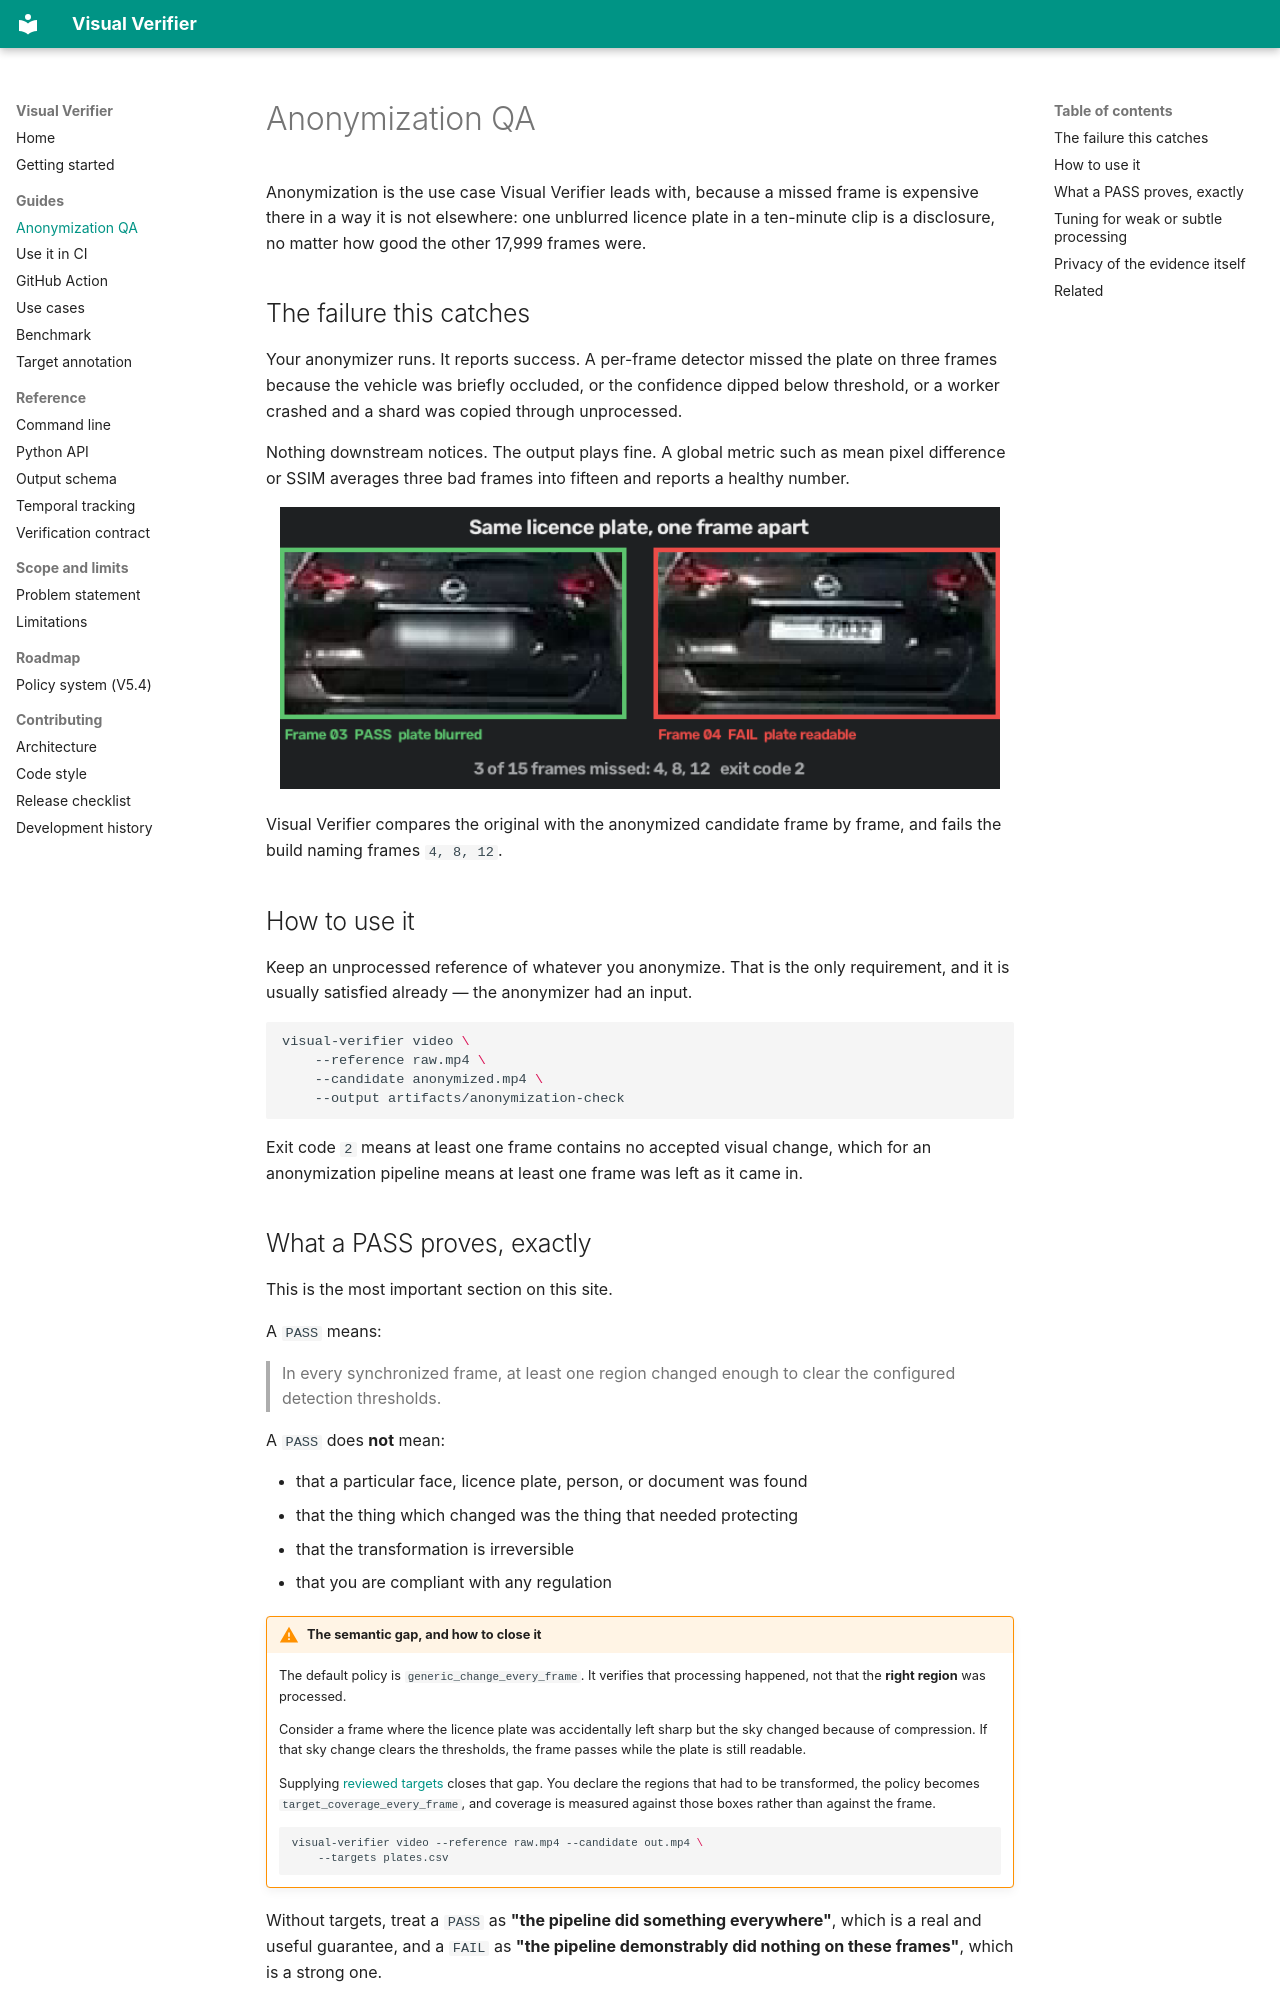

repository: SAMtheROCKET/visual-verifier · page: anonymization_qa/index.html · generator: mkdocs

# Anonymization QA

Anonymization is the use case Visual Verifier leads with, because a missed
frame is expensive there in a way it is not elsewhere: one unblurred
licence plate in a ten-minute clip is a disclosure, no matter how good the
other 17,999 frames were.

## The failure this catches

Your anonymizer runs. It reports success. A per-frame detector missed the
plate on three frames because the vehicle was briefly occluded, or the
confidence dipped below threshold, or a worker crashed and a shard was
copied through unprocessed.

Nothing downstream notices. The output plays fine. A global metric such as
mean pixel difference or SSIM averages three bad frames into fifteen and
reports a healthy number.

<p align="center">
  <img src="../assets/pass_fail_comparison.png"
       alt="The same licence plate one frame apart: blurred and passing, then readable and failing"
       width="720">
</p>

Visual Verifier compares the original with the anonymized candidate frame
by frame, and fails the build naming frames `4, 8, 12`.

## How to use it

Keep an unprocessed reference of whatever you anonymize. That is the only
requirement, and it is usually satisfied already — the anonymizer had an
input.

```bash
visual-verifier video \
    --reference raw.mp4 \
    --candidate anonymized.mp4 \
    --output artifacts/anonymization-check
```

Exit code `2` means at least one frame contains no accepted visual change,
which for an anonymization pipeline means at least one frame was left as it
came in.
